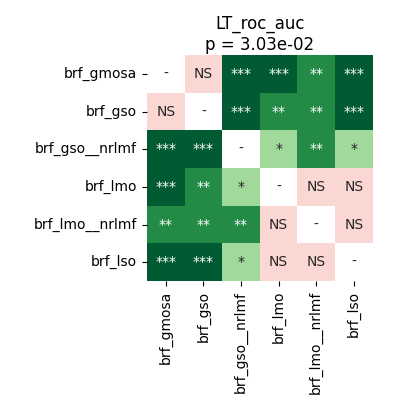

The file beside this chart, header and first rows:
	brf_gmosa	brf_gso	brf_gso__nrlmf	brf_lmo	brf_lmo__nrlmf	brf_lso
brf_gmosa	1.0	0.9799	0.0002289	0.0009155	0.001431	0.0002289
brf_gso	0.9799	1.0	0.0002289	0.001431	0.001678	0.0002289
brf_gso__nrlmf	0.0002289	0.0002289	1.0	0.01144	0.001431	0.03953
brf_lmo	0.0009155	0.001431	0.01144	1.0	0.1988	0.9799
brf_lmo__nrlmf	0.001431	0.001678	0.001431	0.1988	1.0	0.4998
brf_lso	0.0002289	0.0002289	0.03953	0.9799	0.4998	1.0
